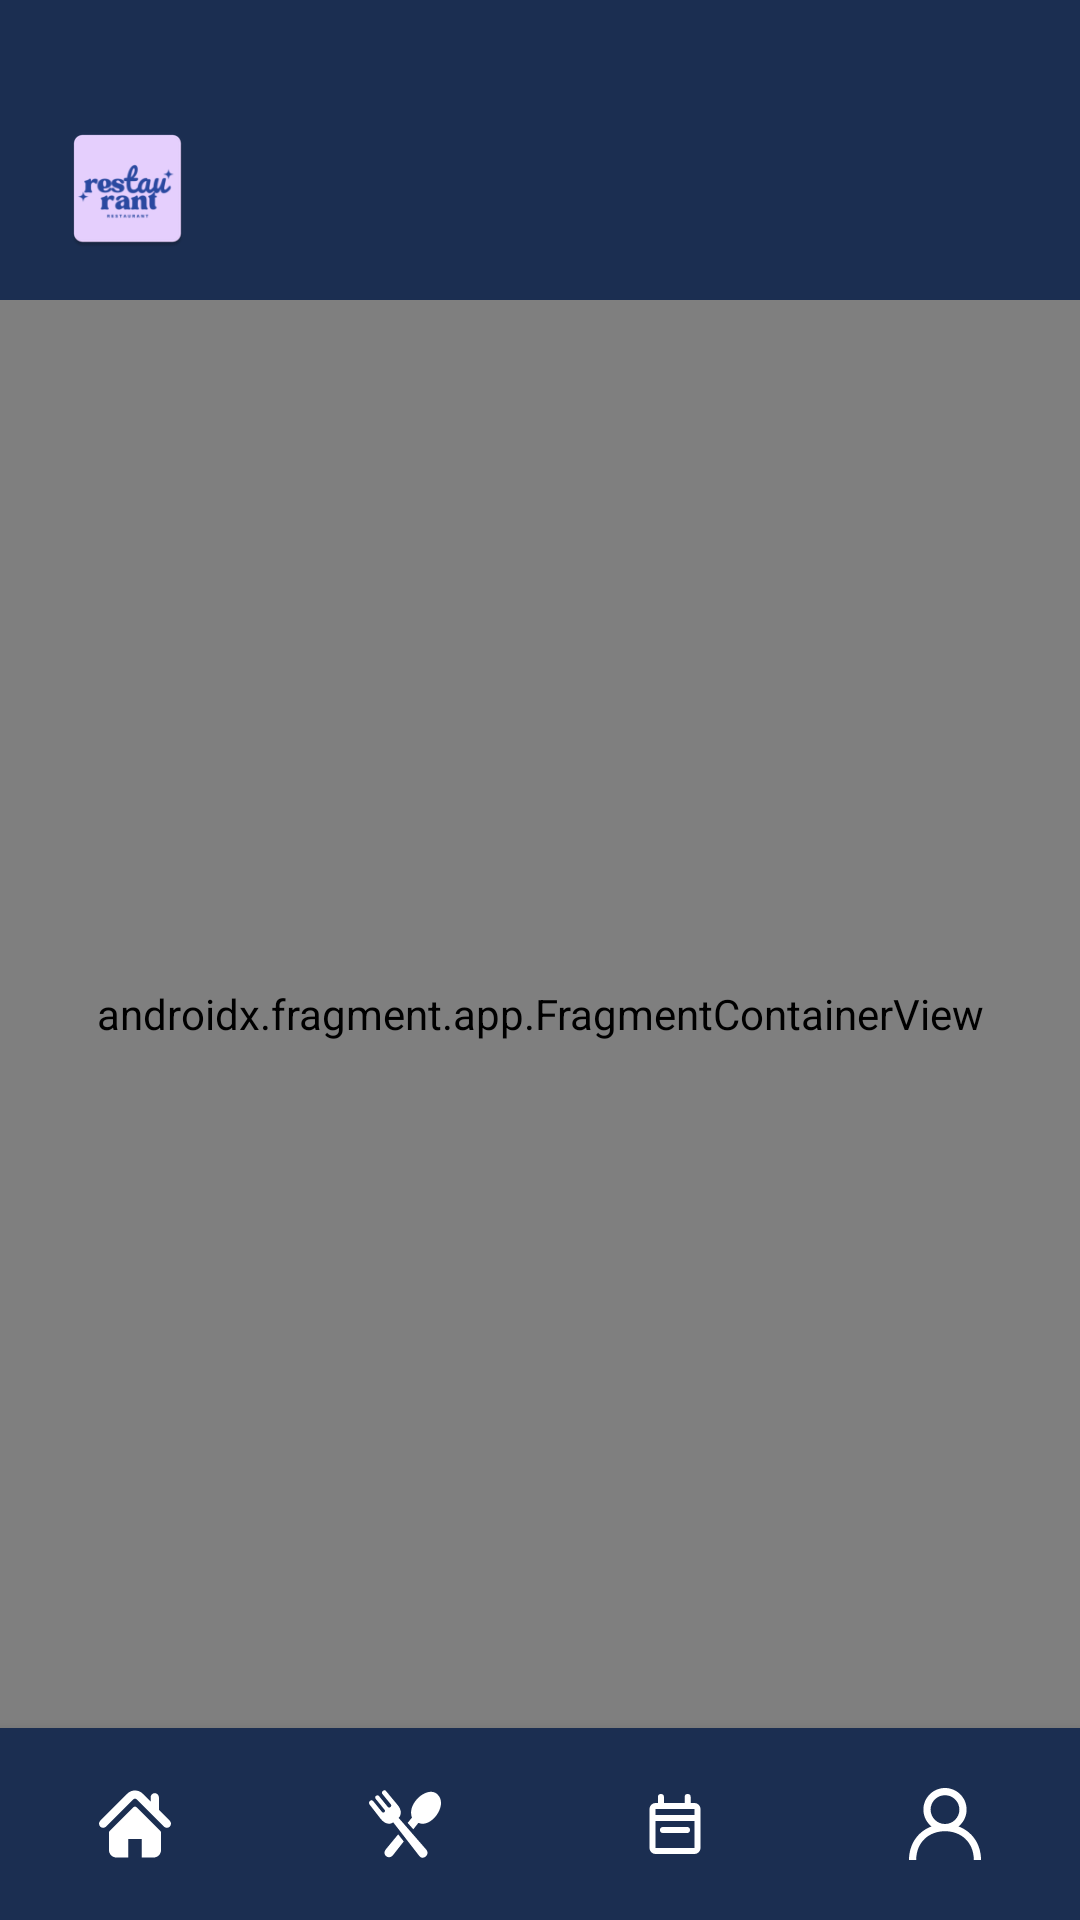

Reconstruct the res/layout file that produces this screen, plus the resources it refers to.
<!-- AndroidManifest.xml: application theme Theme.COMP2000 -->
<!-- res/layout/activity_main.xml -->
<?xml version="1.0" encoding="utf-8"?>
<androidx.constraintlayout.widget.ConstraintLayout
    xmlns:android="http://schemas.android.com/apk/res/android"
    xmlns:app="http://schemas.android.com/apk/res-auto"
    android:id="@+id/container"
    android:orientation="vertical"
    android:layout_width="match_parent"
    android:layout_height="match_parent"
    android:background="@color/white">

    
    <include
        android:id="@+id/header"
        layout="@layout/layout_header"
        app:layout_constraintTop_toTopOf="parent"
        app:layout_constraintStart_toStartOf="parent"
        app:layout_constraintEnd_toEndOf="parent"/>

    
    <androidx.fragment.app.FragmentContainerView
        android:id="@+id/nav_host_fragment"
        android:name="androidx.navigation.fragment.NavHostFragment"
        android:layout_width="0dp"
        android:layout_height="0dp"
        app:layout_constraintTop_toBottomOf="@id/header"
        app:layout_constraintBottom_toTopOf="@id/bottom_nav"
        app:layout_constraintStart_toStartOf="parent"
        app:layout_constraintEnd_toEndOf="parent"
        app:defaultNavHost="true"
        app:navGraph="@navigation/mobile_navigation"/>

    
    <com.google.android.material.bottomnavigation.BottomNavigationView
        android:id="@+id/bottom_nav"
        android:layout_width="0dp"
        android:layout_height="wrap_content"
        app:menu="@menu/bottom_nav_menu"
        android:background="@color/navy"
        android:paddingVertical="4dp"
        app:labelVisibilityMode="unlabeled"
        app:itemIconTint="@color/white"
        app:layout_constraintBottom_toBottomOf="parent"
        app:layout_constraintStart_toStartOf="parent"
        app:layout_constraintEnd_toEndOf="parent"/>
</androidx.constraintlayout.widget.ConstraintLayout>
<!-- res/layout/layout_header.xml (included above) -->
<?xml version="1.0" encoding="utf-8"?>
<androidx.constraintlayout.widget.ConstraintLayout
    xmlns:android="http://schemas.android.com/apk/res/android"
    xmlns:app="http://schemas.android.com/apk/res-auto"
    xmlns:tools="http://schemas.android.com/tools"
    android:layout_width="match_parent"
    android:layout_height="100dp"
    android:background="@color/navy"
    android:orientation="horizontal"
    android:paddingHorizontal="20dp">

    
    <ImageView
        android:id="@+id/logo_icon"
        android:layout_width="45dp"
        android:layout_height="45dp"
        android:contentDescription="Logo"
        android:src="@mipmap/ic_launcher"
        android:scaleType="centerInside"
        app:layout_constraintBottom_toBottomOf="parent"
        app:layout_constraintStart_toStartOf="parent"
        app:layout_constraintTop_toTopOf="parent"
        app:layout_constraintVertical_bias="0.733" />

    
    <TextView
        android:id="@+id/staffIndicator"
        android:textSize="26sp"
        android:layout_width="wrap_content"
        android:layout_height="wrap_content"
        android:text="STAFF VIEW"
        android:visibility="gone"
        android:textColor="@android:color/holo_red_light"
        app:layout_constraintBottom_toBottomOf="parent"
        app:layout_constraintEnd_toEndOf="parent"
        app:layout_constraintTop_toTopOf="parent"
        app:layout_constraintVertical_bias="0.733" />
</androidx.constraintlayout.widget.ConstraintLayout>
<!-- resources referenced by this layout -->
<resources>
  <color name="navy">#1b2e51</color>
  <color name="white">#FFFFFFFF</color>
  <!-- mipmap ic_launcher: webp bitmap (mipmap-hdpi, 2138 bytes) -->
  <style name="Theme.COMP2000" parent="Theme.MaterialComponents.DayNight.NoActionBar">
          
          <item name="colorPrimary">@color/light_blue</item>
          <item name="colorPrimaryVariant">@color/blue</item>
          <item name="colorOnPrimary">@color/white</item>
          
          <item name="colorSecondary">@color/navy</item>
          <item name="colorSecondaryVariant">@color/light_rose</item>
          <item name="colorOnSecondary">@color/black</item>
          
          <item name="android:statusBarColor">?attr/colorPrimaryVariant</item>
          
      </style>
  <color name="light_blue">#014898</color>
  <color name="blue">#014898</color>
  <color name="light_rose">#ece6f0</color>
  <color name="black">#FF000000</color>
</resources>
